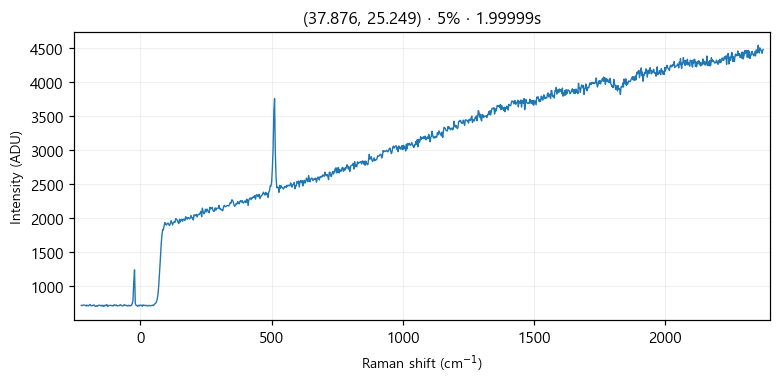

Data behind this chart, as committed beside it:
# laser_power_pct, 5
# exposure_time, 2
# laser_nm, 532
# mode, single
pixel_index, raman_shift_cm-1, wavelength_nm, intensity
0, -225.1, 525.7, 722.0
1, -222.1, 525.8, 717.0
2, -219, 525.9, 723.0
3, -215.9, 526, 727.0
4, -212.9, 526.1, 724.0
5, -209.8, 526.1, 721.0
6, -206.7, 526.2, 712.0
7, -203.7, 526.3, 726.0
8, -200.6, 526.4, 715.0
9, -197.6, 526.5, 713.0
10, -194.5, 526.6, 727.0
11, -191.4, 526.7, 734.0
12, -188.4, 526.7, 719.0
13, -185.3, 526.8, 712.0
14, -182.3, 526.9, 721.0
15, -179.2, 527, 721.0
16, -176.2, 527.1, 727.0
17, -173.1, 527.2, 710.0
18, -170.1, 527.2, 707.0
19, -167, 527.3, 717.0
20, -164, 527.4, 705.0
21, -161, 527.5, 720.0
22, -157.9, 527.6, 723.0
23, -154.9, 527.7, 723.0
24, -151.8, 527.8, 716.0
25, -148.8, 527.8, 722.0
26, -145.7, 527.9, 710.0
27, -142.7, 528, 723.0
28, -139.7, 528.1, 705.0
29, -136.6, 528.2, 721.0
30, -133.6, 528.3, 716.0
31, -130.6, 528.4, 727.0
32, -127.5, 528.4, 732.0
33, -124.5, 528.5, 704.0
34, -121.5, 528.6, 717.0
35, -118.5, 528.7, 720.0
36, -115.4, 528.8, 721.0
37, -112.4, 528.9, 722.0
38, -109.4, 528.9, 716.0
39, -106.4, 529, 716.0
40, -103.3, 529.1, 712.0
41, -100.3, 529.2, 729.0
42, -97.3, 529.3, 727.0
43, -94.28, 529.4, 718.0
44, -91.26, 529.5, 726.0
45, -88.25, 529.5, 712.0
46, -85.23, 529.6, 718.0
47, -82.22, 529.7, 716.0
48, -79.21, 529.8, 722.0
49, -76.19, 529.9, 731.0
50, -73.19, 530, 722.0
51, -70.18, 530, 717.0
52, -67.17, 530.1, 712.0
53, -64.16, 530.2, 717.0
54, -61.16, 530.3, 732.0
55, -58.15, 530.4, 720.0
... 968 more rows
